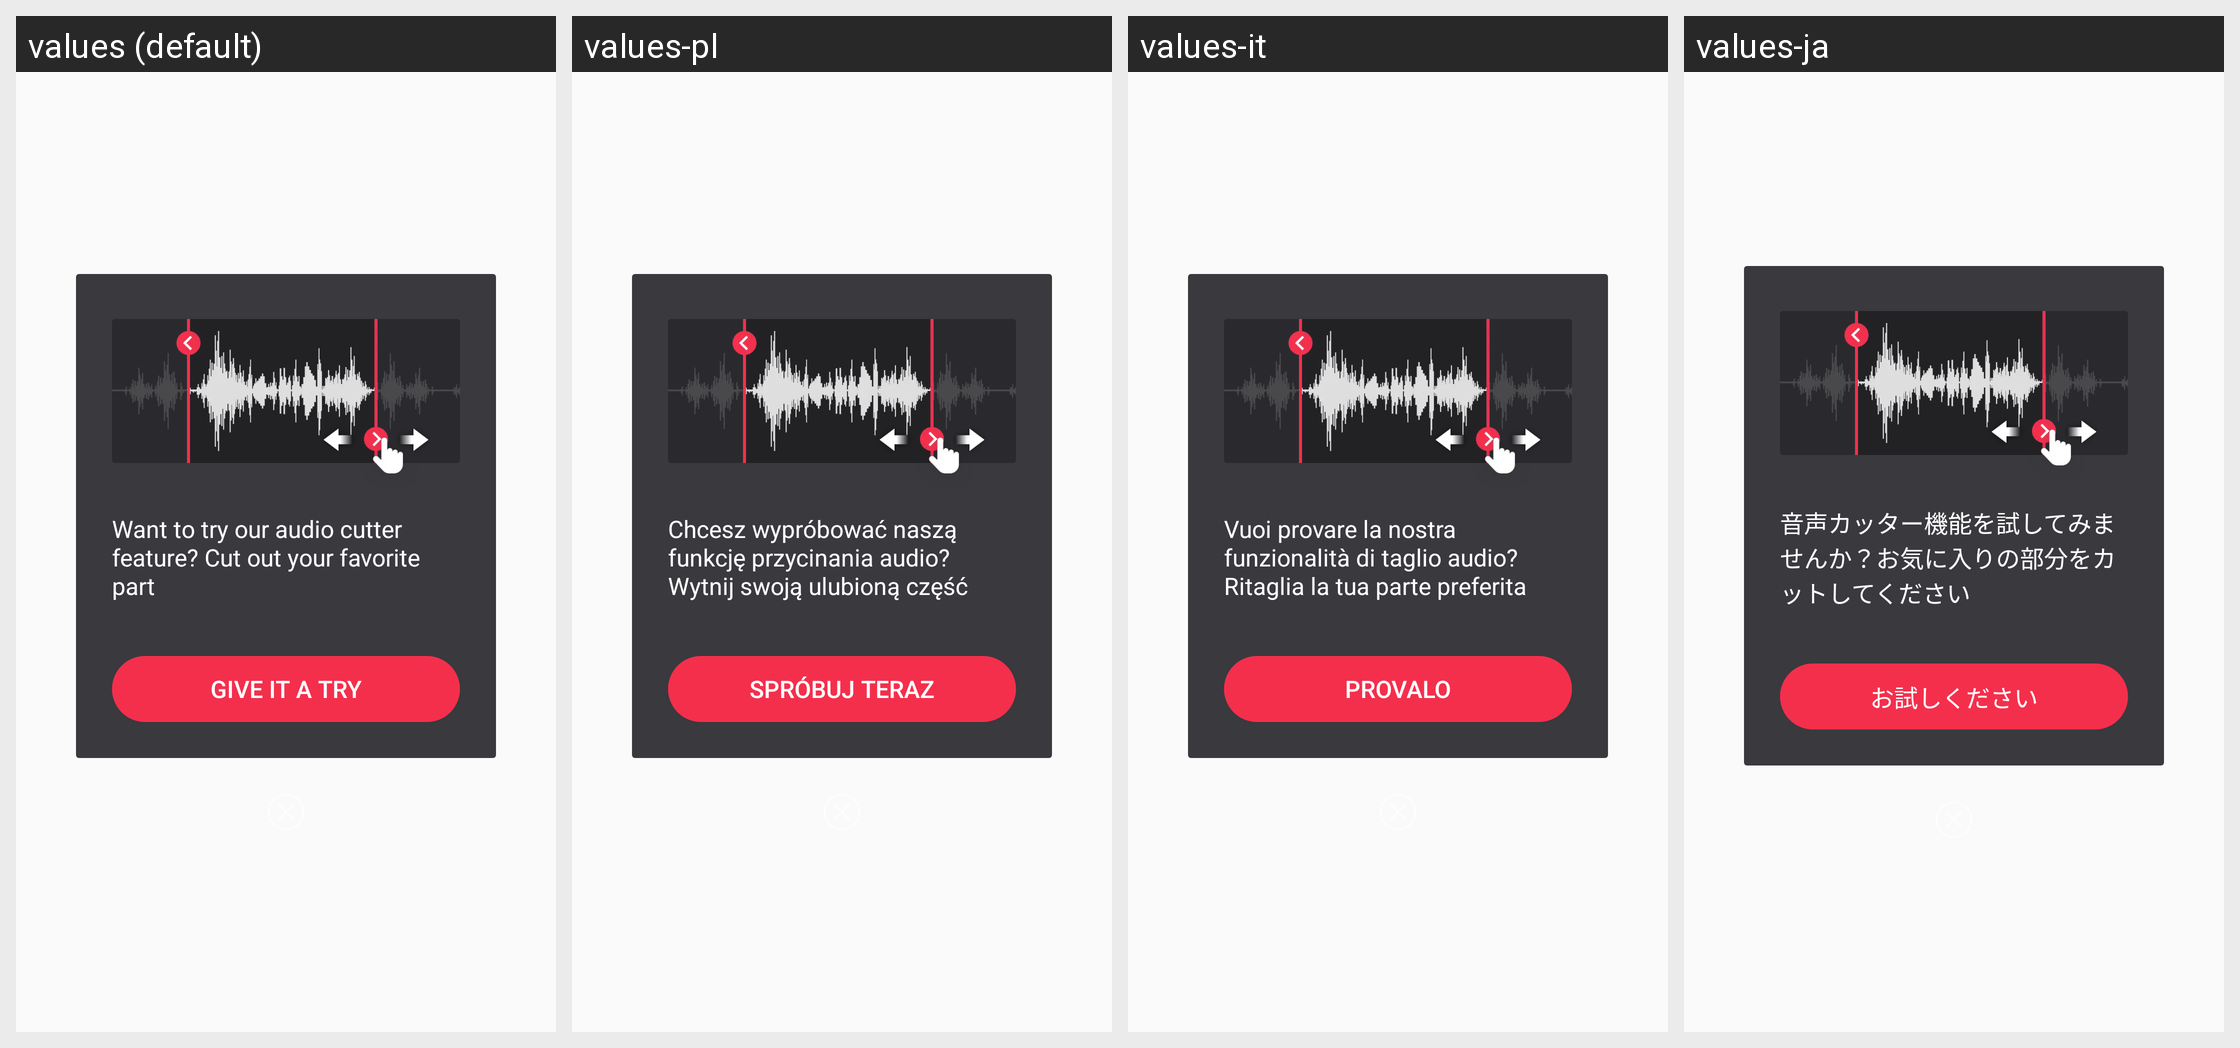

Locale-by-locale string values for the Android screen shown in this grid:
Android screen res/layout/layout0060.xml rendered under 4 locales, left to right: values (default), values-pl, values-it, values-ja. Device: Nexus 5 (rendered at 1080×1920; each locale shown at half size, 540×960, under a caption strip naming it); theme style000f.
Other locales in the repository, not shown: values-af, values-am, values-ar, values-as, values-az, values-be, values-bg, values-bn, values-bs, values-ca, values-cs, values-da, values-de, values-el, values-en-rCA, values-en-rGB, values-en-rIN, values-en-rXC, values-es, values-es-rGT, values-es-rMX, values-es-rUS, values-et, values-eu, values-fa, values-fi, values-fr, values-fr-rCA, values-gl, values-gu, values-he, values-hi, values-hr, values-hu, values-hy, values-in, values-is, values-iw, values-ka, values-kk, values-km, values-kn, values-kn-rIN, values-ko, values-ky, values-lo, values-lt, values-lv, values-mk, values-ml, values-ml-rIN, values-mn, values-mr, values-ms, values-my, values-nb, values-ne, values-nl, values-or, values-pa, values-pa-rIN, values-pt, values-pt-rBR, values-pt-rPT, values-ro, values-ru, values-ru-rRU, values-si, values-sk, values-sl, values-sq, values-sr, values-sv, values-sw, values-ta, values-ta-rIN, values-te, values-te-rIN, values-th, values-tl, values-tr, values-uk, values-ur, values-ur-rIN, values-uz, values-vi, values-zh, values-zh-rCN, values-zh-rHK, values-zh-rTW, values-zu.
Strings drawn on this screen, with the default value and each locale's value (text and hints the layout hard-codes, and strings that could not be matched under every locale, appear in the picture but are not listed):

string00ed
  values: Want to try our audio cutter feature? Cut out your favorite part
  values-pl: Chcesz wypróbować naszą funkcję przycinania audio? Wytnij swoją ulubioną część
  values-it: Vuoi provare la nostra funzionalità di taglio audio? Ritaglia la tua parte preferita
  values-ja: 音声カッター機能を試してみませんか？お気に入りの部分をカットしてください

string00e8
  values: GIVE IT A TRY
  values-pl: SPRÓBUJ TERAZ
  values-it: PROVALO
  values-ja: お試しください
